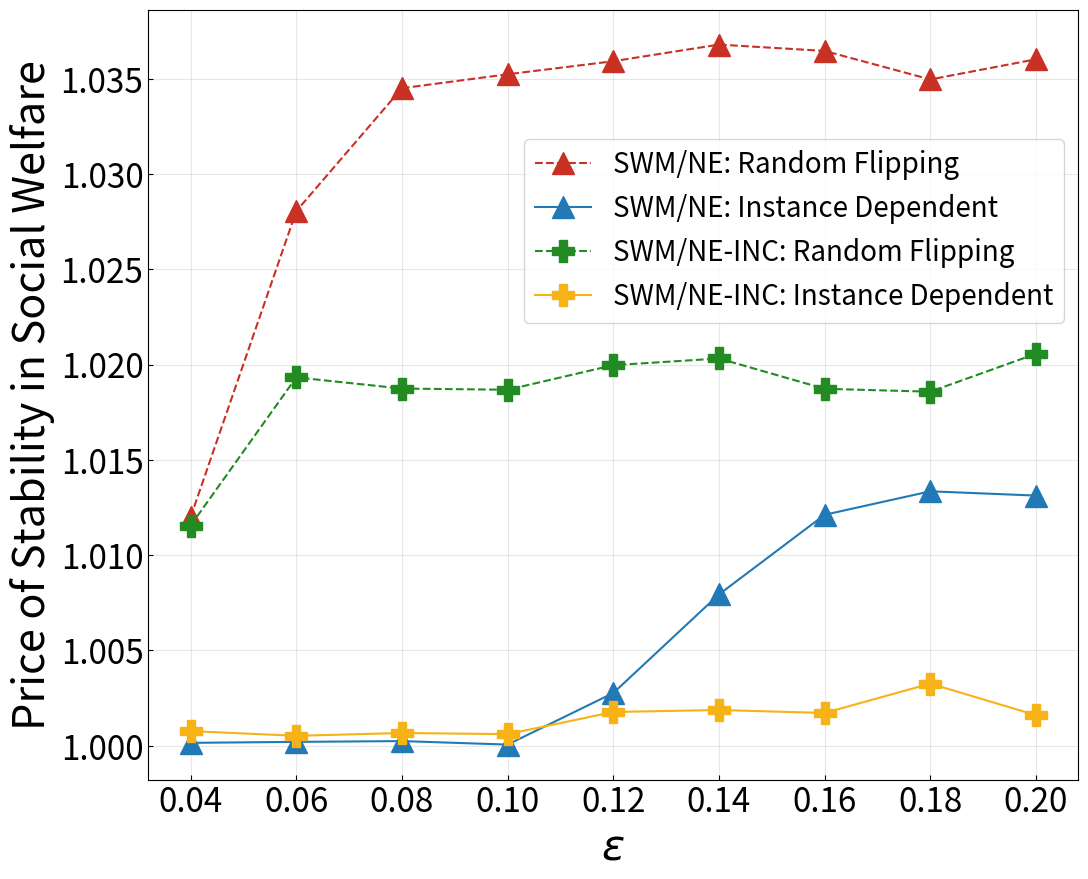

The matplotlib source for this figure:
import matplotlib.pyplot as plt
import matplotlib.ticker as ticker
import numpy as np

x = [0.04, 0.06, 0.08, 0.10, 0.12, 0.14, 0.16, 0.18, 0.20]
# social welfare
# y1 = [4902734.759650409, 4800819.81362390, 4705002.12937221, 4604903.61469750, 4585252.15633787, 4569054.67966126, 4558222.81307520, 4554073.08428770, 4543939.34096647, 4539340.12570428, 4529305.35398973] # NE linear
# y2 = [4898832.049726969, 4883229.80146947, 4862785.46068361, 4843873.85865701, 4828778.08421030, 4801416.01554947, 4770737.73039329, 4743235.93289523, 4707857.29432957, 4688600.81872798, 4680285.54651794] # NE quadratic
# y3 = [4903329.27737601, 4807705.731136674, 4768512.220668011, 4745156.684290063, 4727542.824109944, 4714838.935329553, 4702053.518860062, 4696512.872762036, 4684732.347070065, 4678959.15515389, 4671401.126726128] # SWM linear
# y4 = [4897606.1366443075, 4884204.666436202, 4870039.681707355, 4849947.620782653, 4828734.405601809, 4818533.471070329, 4804196.961237503, 4793820.119162509, 4788794.663973587, 4779050.558645003, 4771061.458624393] # SWM quadratic
# y5 = [4898208.444859475, 4800442.938298643, 4703719.325982414, 4659482.2135152295, 4643266.188930178, 4628794.175270383, 4617033.912975377, 4608136.279342121, 4597745.366365018, 4592030.132219892, 4585376.3636636315] # NE2 linear
# y6 = [4897587.863327254, 4883873.403142372, 4863893.0319396695, 4844631.312034229, 4828720.59882514, 4808078.988016159, 4794145.502343858, 4779908.427991537, 4775737.58123858, 4768119.555851338, 4760488.626538653] # NE2 quadratic

# cifar10
# y1 = [4575074.533621259, 4480097.75140358, 4382347.10639038, 4281615.69499610, 4261261.53334005, 4247723.56060092, 4236843.04422533, 4229868.28009433, 4223311.84151616, 4211531.64403070, 4205752.57886086]  # NE linear
# y2 = [4432149.273369319, 4423596.35661769, 4404855.93973318, 4383104.97027397, 4352895.60442351, 4314417.12609595, 4268622.44487472, 4255151.21356364, 4251376.90326982, 4242390.12015677, 4235199.59382207]  # NE quadratic
# y3 = [4578004.728565603, 4489870.062891214, 4450057.414607992, 4424272.887558194, 4405191.908995714, 4392330.2842991175, 4380631.795406175, 4370143.687142081, 4364252.39599601, 4354611.191867803, 4349558.173447612]  # SWM linear
# y4 = [4434755.078348627, 4425095.826811973, 4409351.853189971, 4385149.001126269, 4369285.879879436, 4355103.204042014, 4346880.373787038, 4335256.691061734, 4327232.033616946, 4321125.838006394, 4315295.731584076]  # SWM quadratic
# y5 = [4577228.073314408,  4479077.013191062, 4381161.397697154, 4337827.3068089, 4321078.069961656, 4305208.568994964, 4296853.377225745, 4283547.963769213, 4282105.48737427, 4270689.40807599, 4264755.304418548]  # NE2 linear
# y6 = [4433508.991003379, 4424467.609538203, 4406178.098581442, 4384979.761104947, 4353819.765221059, 4323495.041246357, 4312106.43149512, 4307831.047459924, 4301087.493210338, 4297875.722452859, 4292920.2032739585]  # NE2 quadratic

# fmnist
# y1 = [4338100.237980551, 4247930.39292160, 4160274.04601159, 4072730.22717723, 4027800.16780728, 4013892.24878931, 4003919.04311119, 3991690.17904752, 3982512.98251720, 3980821.48982448, 3973171.91709612]  # NE linear
# y2 = [4427202.217327823, 4444521.35532104, 4447664.50347440, 4444649.11679446, 4437093.89186090,  4422092.07480752, 4398607.59858970, 4368259.40835057, 4340672.69854324, 4333965.33174866, 4325535.40389859]  # NE
# y3 = [4336737.68703665, 4255783.41098512, 4210151.794424239, 4186955.3580019567, 4166759.1081081736, 4155308.5379945096, 4147727.5857970323, 4138543.757967057, 4127701.057626564, 4119990.792270613, 4116282.453829685]  # SWM linear
# y4 = [4428219.364016853, 4444975.150354153, 4448326.161712966, 4445533.013679688, 4438164.838705938, 4422345.81277078, 4410761.612900104, 4402931.776659163, 4393266.161883967, 4391813.453591005, 4382300.294831891]  # SWM
# y5 = [4335741.372995354, 4246262.6863058945, 4162084.713992019, 4107572.7322298423, 4090108.506478805, 4079123.3995470568, 4066530.1803859, 4056131.578952452, 4051823.957110033, 4044855.159844385, 4033334.270358973]  # NE2 linear
# y6 = [4425619.8086559335, 4440237.288091176, 4444926.562534474, 4443235.923010012, 4435208.92323502, 4419673.354536579, 4402977.550014112, 4394704.23020691, 4385737.765385608, 4377555.270537862, 4375305.262158978]  # NE2

y1 = [ 4160274.04601159, 4072730.22717723, 4027800.16780728, 4013892.24878931, 4003919.04311119, 3991690.17904752, 3982512.98251720, 3980821.48982448, 3973171.91709612]  # NE linear
y2 = [ 4447664.50347440, 4444649.11679446, 4437093.89186090,  4422092.07480752, 4398607.59858970, 4368259.40835057, 4340672.69854324, 4333965.33174866, 4325535.40389859]  # NE
y3 = [4210151.794424239, 4186955.3580019567, 4166759.1081081736, 4155308.5379945096, 4147727.5857970323, 4138543.757967057, 4127701.057626564, 4119990.792270613, 4116282.453829685]  # SWM linear
y4 = [4448326.161712966, 4445533.013679688, 4438164.838705938, 4422345.81277078, 4410761.612900104, 4402931.776659163, 4393266.161883967, 4391813.453591005, 4382300.294831891]  # SWM
y5 = [4162084.713992019, 4107572.7322298423, 4090108.506478805, 4079123.3995470568, 4066530.1803859, 4056131.578952452, 4051823.957110033, 4044855.159844385, 4033334.270358973]  # NE2 linear
y6 = [ 4444926.562534474, 4443235.923010012, 4435208.92323502, 4419673.354536579, 4402977.550014112, 4394704.23020691, 4385737.765385608, 4377555.270537862, 4375305.262158978]  # NE2

fig, ax = plt.subplots()
# plt.figure(figsize=(10, 9))
# plt.plot(x, y1, label="NE: Random Flipping", color="#F82817", marker='o', markersize=14, linestyle="-")
# plt.plot(x, y2, label="NE: Instance Dependent", color="#F6B217", marker='s', markersize=13, linestyle="-")
# plt.plot(x, y3, label="SWM: Random Flipping", color="#1786F6", marker='^', markersize=15, linestyle="-")
# plt.plot(x, y4, label="SWM: Instance Dependent", color="#B14BF2", marker='D', markersize=12, linestyle="-")

plt.figure(figsize=(12, 10))
y7 = []  # SWM/NE linear
y8 = []  # SWM/NE quadratic
y9 = []  # SWM/NE2 linear
y10 = []  # SWM/NE2 quadratic
for i in range(len(y1)):
    y7.append(y3[i] / y1[i])
    y8.append(y4[i] / y2[i])
    y9.append(y3[i] / y5[i])
    y10.append(y4[i] / y6[i])
plt.plot(x, y7, label="SWM/NE: Random Flipping", color="#C83124", marker='^', markersize=16, linestyle="--")
plt.plot(x, y8, label="SWM/NE: Instance Dependent", color="#2179B6", marker='^', markersize=16, linestyle="-")
plt.plot(x, y9, label="SWM/NE-INC: Random Flipping", color="#228B22", marker='P', markersize=16, linestyle="--")
plt.plot(x, y10, label="SWM/NE-INC: Instance Dependent", color="#F6B217", marker='P', markersize=16, linestyle="-")

plt.grid(visible=True, alpha=0.3)

# plt.legend(fontsize=20)
# plt.xlabel('w', fontsize=27)
# plt.ylabel("Social Welfare", fontsize=27)
# fig.tight_layout(pad=0.5)
# plt.tick_params(labelsize=23, direction='in')

plt.legend(fontsize=20, loc='upper right', bbox_to_anchor=(1, 0.85), )
# plt.ylim(0, 0.2)
plt.xlabel(r'$\epsilon$', fontsize=31)
plt.ylabel("Price of Stability in Social Welfare", fontsize=31)
fig.tight_layout(pad=0.5)
plt.tick_params(labelsize=24, direction='in')

plt.savefig("./social_welfare_epsilon_fig2_fmnist.pdf")
